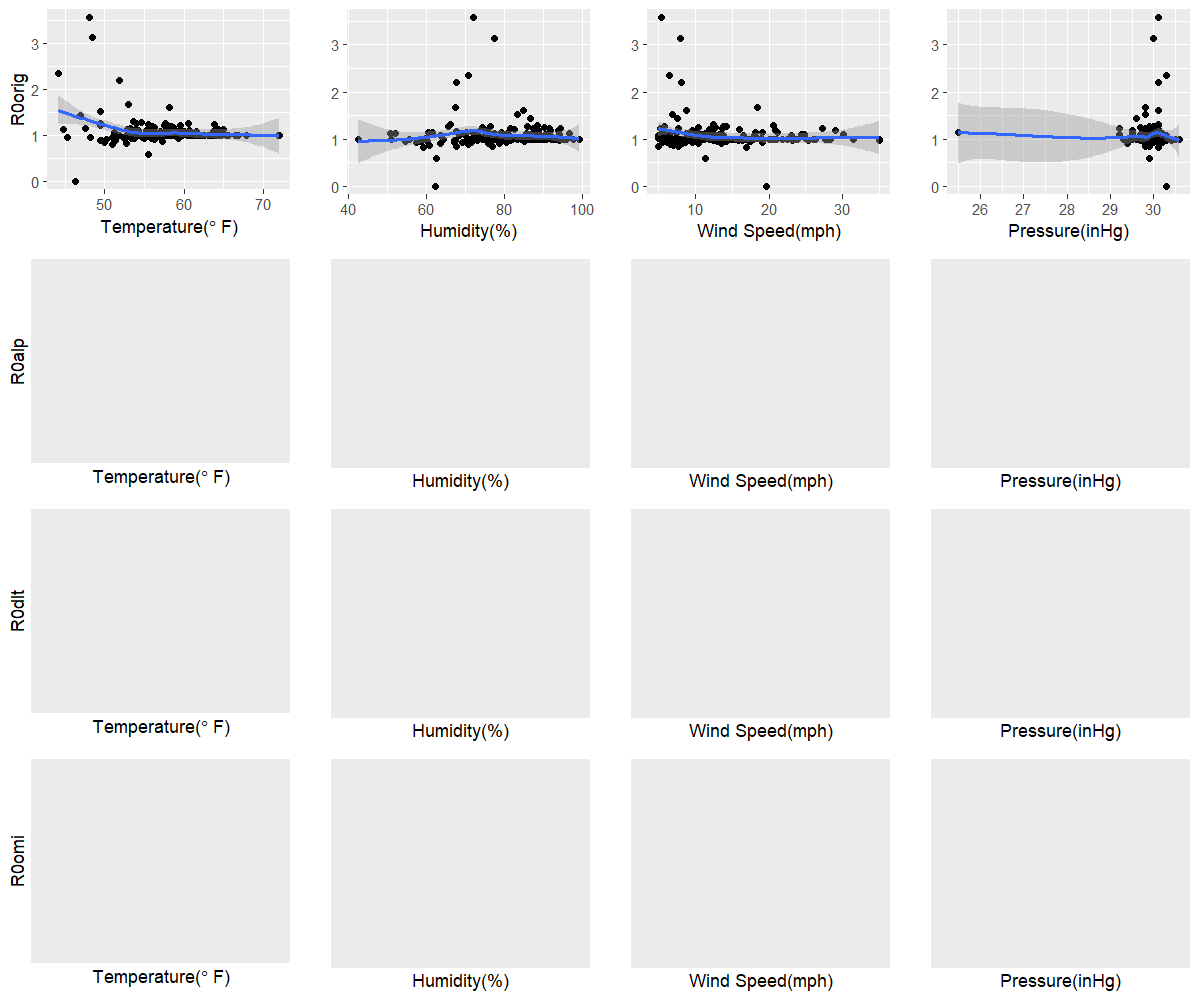

The table this chart was drawn from, first rows:
orig, 46.3, 62.3, 19.7, 30.3
alp, NA, NA, NA, NA
dlt, NA, NA, NA, NA
omi, NA, NA, NA, NA
